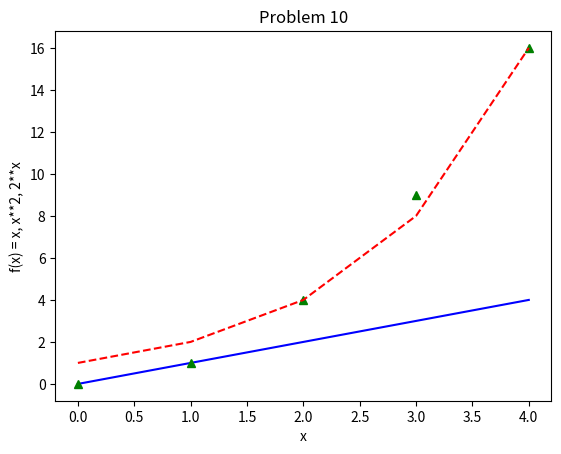

This figure's Python source:
# Created by Adrian Donohoe 24th March 2019git
# Solution to 2019 problem 10

# Task
# Write a program that displays a plot of the functions x, x**2 and 2x
# in the range [0, 4].

import numpy as np
import matplotlib.pyplot as plot

x = np.array([0,1,2,3,4])   # make an array for the x-axis
plot.xlabel('x')   # label the x-axis, adapted from https://matplotlib.org/users/pyplot_tutorial.html
plot.ylabel('f(x) = x, x**2, 2**x')  # label the y-axis adapted from https://matplotlib.org/users/pyplot_tutorial.html
plot.title('Problem 10')   # Give title to plots, adapted from https://matplotlib.org/users/pyplot_tutorial.html

xsquared = x**2   # squares the x-axis range for f(x)=x**2

twotothex = 2**x  # multiplies the x-axis range by two

plot.plot(x,x,'b-',x,xsquared,'g^',x,twotothex,'r--') # plot the 3 functions with blue line, green triangle and red dashes
plot.show() # show the plot